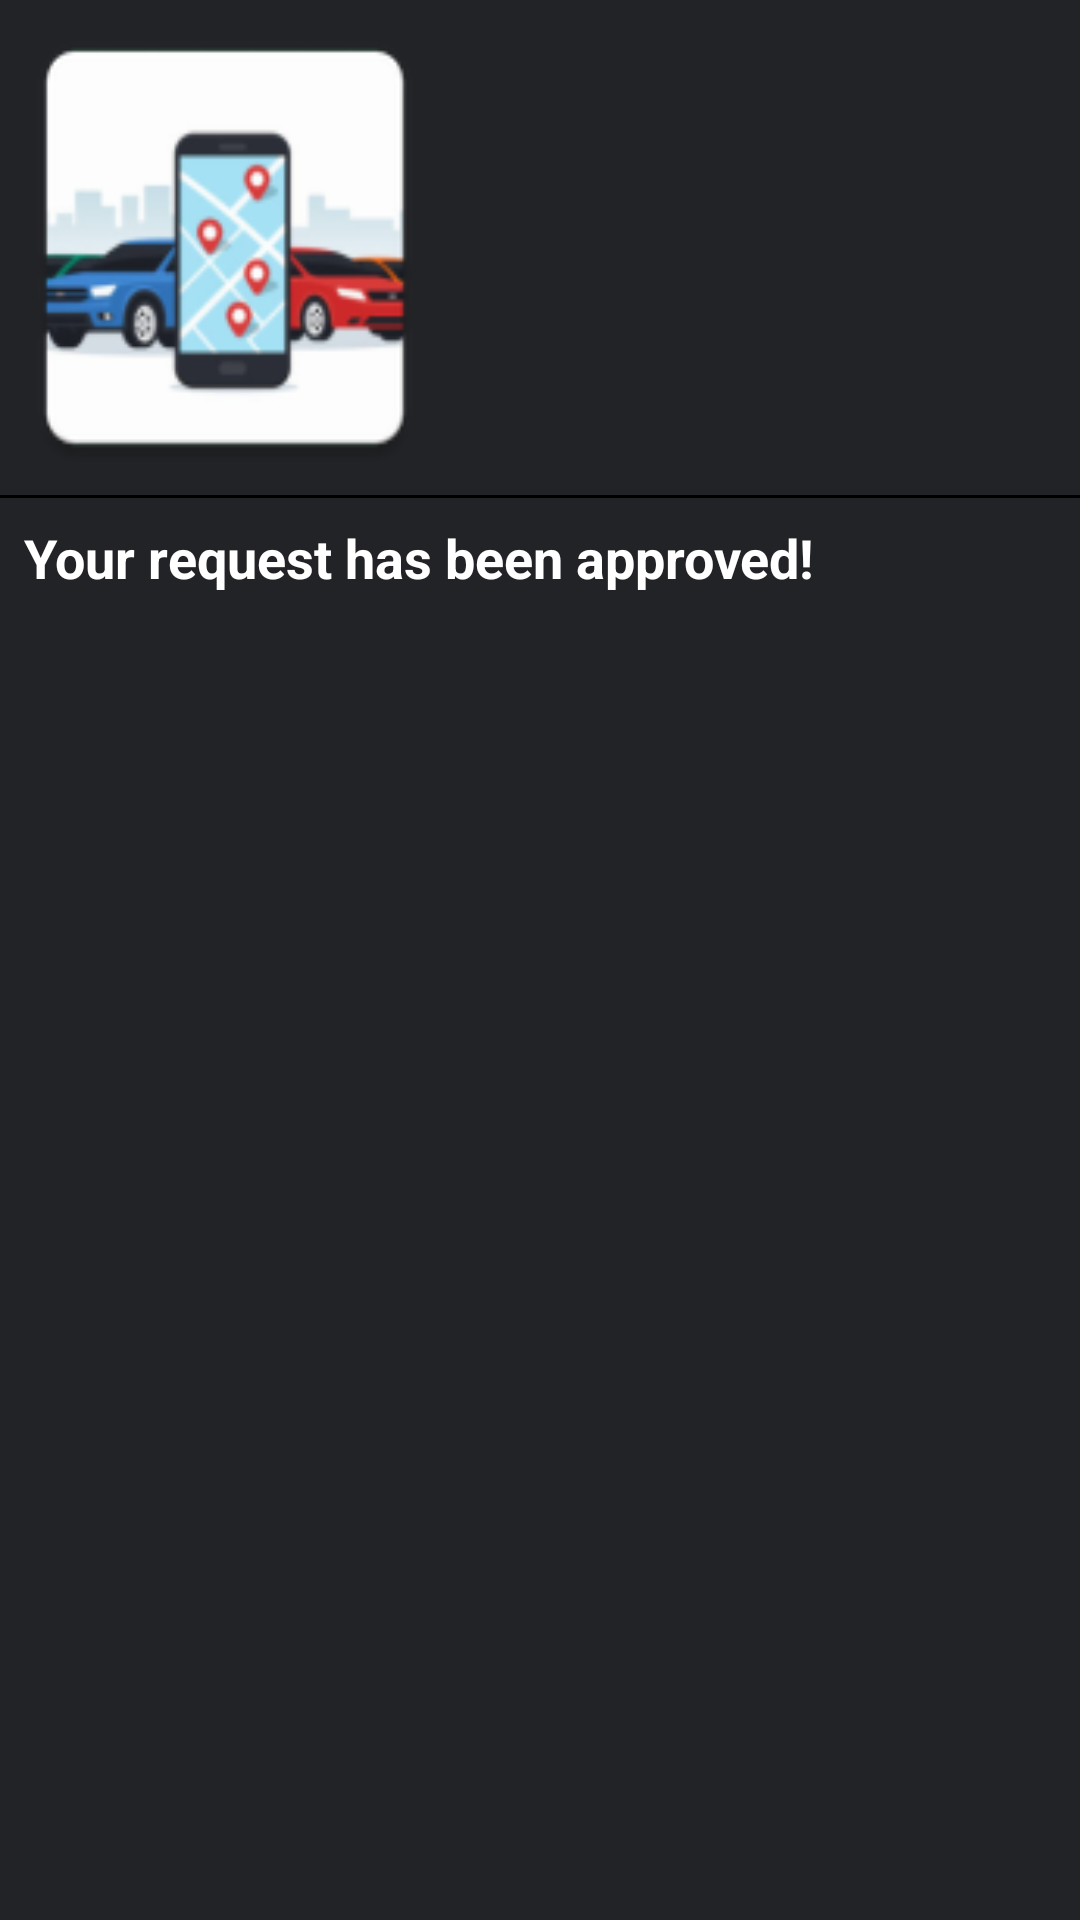

Write the Android layout XML for this screen, with the resource values it uses.
<!-- AndroidManifest.xml: application theme Theme.VehicleRental -->
<!-- res/layout/user_list.xml -->
<?xml version="1.0" encoding="utf-8"?>
<androidx.cardview.widget.CardView xmlns:android="http://schemas.android.com/apk/res/android"
    xmlns:app="http://schemas.android.com/apk/res-auto"
    xmlns:tools="http://schemas.android.com/tools"
    android:layout_width="match_parent"
    android:layout_height="wrap_content"
    android:layout_margin="10dp"
    app:cardBackgroundColor="@color/card_color"
    >

    <RelativeLayout
        android:id="@+id/Admin_layout"
        android:layout_width="match_parent"
        android:layout_height="match_parent"
        app:cardBackgroundColor="@color/grid">

        <ImageView
            android:id="@+id/UserImage"
            android:layout_width="150dp"
            android:layout_height="165dp"
            android:scaleType="fitXY"
            android:src="@mipmap/ic_launcher"
            tools:ignore="ContentDescription" />
        <RelativeLayout
            android:layout_width="match_parent"
            android:layout_height="170dp"
            android:layout_marginLeft="16dp"
            android:layout_marginRight="16dp"
            android:layout_toEndOf="@id/UserImage">


            <TextView
                android:id="@+id/UserNameTxt"
                android:layout_width="fill_parent"
                android:layout_height="wrap_content"
                android:layout_alignParentStart="true"
                android:textAlignment="textStart"
                android:layout_marginTop="16dp"
                android:layout_marginEnd="8dp"
                android:ellipsize="end"
                android:fontFamily="sans-serif-black"
                android:maxLines="2"
                android:textColor="@color/white"
                android:textSize="16sp"
                android:textStyle="bold" />


            <TextView
                android:id="@+id/UserDestination"
                android:layout_width="match_parent"
                android:layout_height="wrap_content"
                android:layout_below="@id/UserNameTxt"
                android:textAlignment="textStart"
                android:layout_alignParentStart="true"
                android:layout_marginTop="4dp"
                android:ellipsize="end"
                android:fontFamily="sans-serif-medium"
                android:maxLines="2"
                android:textColor="@color/white"
                android:textSize="14sp" />

            <TextView
                android:id="@+id/UserRentalTime"
                android:layout_width="match_parent"
                android:layout_height="wrap_content"
                android:layout_below="@id/UserDestination"
                android:textAlignment="textStart"
                android:layout_alignParentStart="true"
                android:layout_marginTop="4dp"
                android:ellipsize="end"
                android:fontFamily="sans-serif-medium"
                android:maxLines="2"
                android:textColor="@color/white"
                android:textSize="14sp" />

            <TextView
                android:id="@+id/UserFirebaseID"
                android:layout_width="match_parent"
                android:layout_height="30dp"
                android:layout_below="@id/UserRentalTime"
                android:textAlignment="textStart"
                android:layout_alignParentStart="true"
                android:layout_marginTop="4dp"
                android:ellipsize="end"
                android:fontFamily="sans-serif-medium"
                android:maxLines="2"
                android:textColor="@color/white"
                android:textSize="13sp" />

            <TextView
                android:id="@+id/UserDate"
                android:layout_width="match_parent"
                android:layout_height="30dp"
                android:layout_below="@id/UserFirebaseID"
                android:textAlignment="textStart"
                android:layout_alignParentStart="true"
                android:layout_marginTop="4dp"
                android:ellipsize="end"
                android:fontFamily="sans-serif-medium"
                android:maxLines="2"
                android:textColor="@color/white"
                android:textSize="13sp"/>

        </RelativeLayout>

        <LinearLayout
            android:layout_width="match_parent"
            android:layout_height="wrap_content"
            android:layout_below="@id/UserImage"
            android:orientation="vertical">

            <View
                android:layout_width="match_parent"
                android:layout_height="1dp"
                android:background="#000">

            </View>

            <LinearLayout
                android:layout_width="match_parent"
                android:layout_height="40dp"
                android:orientation="horizontal"
                android:weightSum="4">

                <LinearLayout
                    android:id="@+id/layout_like"
                    android:layout_width="0dp"
                    android:layout_height="match_parent"
                    android:layout_weight="4"
                    android:gravity="center_vertical"
                    android:orientation="horizontal"
                    android:paddingLeft="8dp"
                    android:paddingRight="8dp"
                    tools:ignore="UselessParent">


                    <TextView
                        android:id="@+id/approvedText"
                        android:layout_width="wrap_content"
                        android:layout_height="wrap_content"
                        android:fontFamily="sans-serif"
                        android:textAlignment="center"
                        android:text="Your request has been approved!"
                        android:textColor="@color/white"
                        android:textSize="18sp"
                        android:textStyle="bold" />




                </LinearLayout>


            </LinearLayout>

        </LinearLayout>

    </RelativeLayout>


</androidx.cardview.widget.CardView>
<!-- resources referenced by this layout -->
<resources>
  <color name="card_color">#222326</color>
  <color name="grid">#c8b78b</color>
  <color name="white">#fff</color>
  <!-- mipmap ic_launcher: png bitmap (mipmap-hdpi, 5291 bytes) -->
</resources>
